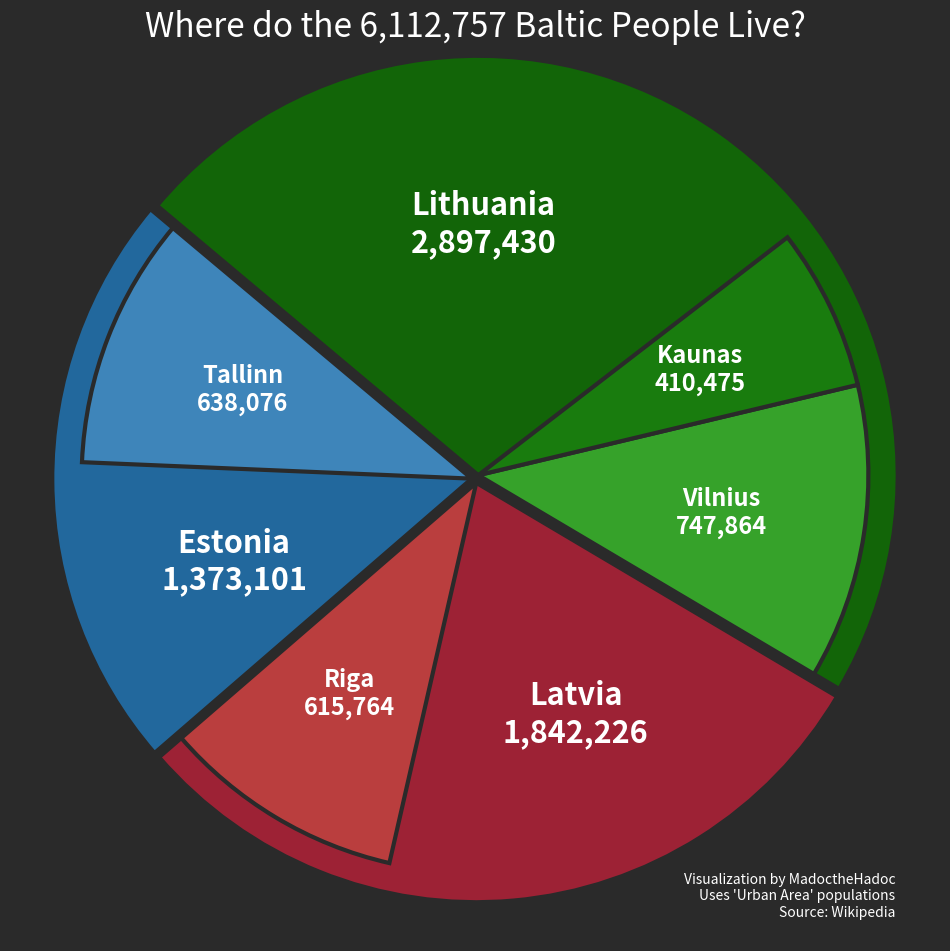

This chart was generated by the following Python code: (Note: this script raises an exception after producing the figure.)
import matplotlib.pyplot as plt
from matplotlib.patches import Wedge
import numpy as np

# ==================== STYLE CONSTANTS ====================
BG_COLOR = '#2a2a2a'

# Define editable color palette
CITY_COLORS = [
    "#22689d", "#3e85ba",  # Estonia (Tallinn, rest)
    "#9d2235", "#ba3e3e",  # Latvia (Riga, rest)
    "#126508", "#36a22a", "#197c0e"  # Lithuania (Vilnius, Kaunas, rest)
]

# ==================== DATA ====================
BALTIC_POPULATIONS = [
    {'countries': 'Estonia', 'population': 1373101, 'cities': [
        ('Tallinn', 638076)
    ]},
    {'countries': 'Latvia', 'population': 1842226, 'cities': [
        ('Riga', 615764)
    ]},
    {'countries': 'Lithuania', 'population': 2897430, 'cities': [
        ('Vilnius', 747864),
        ('Kaunas', 410475)
    ]}
]

# ==================== FUNCTIONS ====================
def prepare_pie_data(data):
    """Prepare labels, sizes, and explode groups for pie chart."""
    labels, sizes, explode_groups = [], [], []
    group_id = 0

    for country in data:
        country_name = country['countries']
        country_pop = country['population']

        city_pops = [pop for city, pop in country['cities']]
        city_names = [city for city, pop in country['cities']]

        sum_city_pops = sum(city_pops)
        rest = country_pop - sum_city_pops

        # Add city slices
        for city, pop in zip(city_names, city_pops):
            labels.append(f"{city}\n{pop:,}")
            sizes.append(pop)
            explode_groups.append(group_id)

        # Add remaining country population slice
        if rest > 0:
            labels.append(f"Rest of {country_name}\n{rest:,}")
            sizes.append(rest)
            explode_groups.append(group_id)

        group_id += 1

    return labels, sizes, explode_groups

def create_base_plot():
    """Create figure and axis with consistent styling."""
    fig, ax = plt.subplots(figsize=(12, 12))
    fig.patch.set_facecolor(BG_COLOR)
    ax.set_facecolor(BG_COLOR)
    return fig, ax

def plot_population_pie(ax, data, colors, explode_dist=0.01):
    """
    Layered pie chart:
    - Outer arc = full country
    - Inner arcs = cities inside country
    - Cities at smaller radius
    - Country label placed in remaining section
    - City labels formatted as 'Name - population'
    """
    total_pop = sum(c['population'] for c in data)
    start_angle = 140
    current_angle = start_angle

    wedges = []
    texts = []

    color_idx = 0  # for indexing colors

    for country_idx, country in enumerate(data):
        country_name = country['countries']
        country_pop = country['population']
        cities = country['cities']

        # Colors: country background + city colors
        country_color = colors[color_idx % len(colors)]
        city_colors = colors[color_idx + 1 : color_idx + 1 + len(cities)]
        color_idx += 1 + len(cities)

        # Country arc
        country_angle = (country_pop / total_pop) * 360
        country_mid_angle = current_angle + country_angle / 2
        offset_x = explode_dist * np.cos(np.radians(country_mid_angle))
        offset_y = explode_dist * np.sin(np.radians(country_mid_angle))

        country_wedge = Wedge(
            center=(offset_x, offset_y),
            r=1.0,
            theta1=current_angle,
            theta2=current_angle + country_angle,
            facecolor=country_color,
            edgecolor=BG_COLOR,
            linewidth=3
        )
        ax.add_patch(country_wedge)

        # Draw city wedges
        city_start_angle = current_angle
        inner_radius = 0.93
        total_city_angle = 0
        for city, pop, city_color in zip(cities, [p for _, p in cities], city_colors):
            city_angle = (pop / total_pop) * 360
            if city_angle < 1:
                city_angle = 1
            total_city_angle += city_angle
            city_wedge = Wedge(
                center=(offset_x, offset_y),
                r=inner_radius,
                theta1=city_start_angle,
                theta2=city_start_angle + city_angle,
                facecolor=city_color,
                edgecolor=BG_COLOR,
                linewidth=3
            )
            ax.add_patch(city_wedge)

            # City label formatted with commas
            mid_theta = (city_start_angle + city_start_angle + city_angle) / 2
            label_r = inner_radius * 0.63
            label_x = offset_x + label_r * np.cos(np.radians(mid_theta))
            label_y = offset_y + label_r * np.sin(np.radians(mid_theta))
            city_name, ignored = city
            ax.text(label_x, label_y, f"{city_name}\n{pop:,}", color="white",
                    ha="center", va="center", fontsize=17, fontweight='bold')

            city_start_angle += city_angle

        # Country label in remaining empty section
        remaining_angle = current_angle + country_angle - (current_angle + total_city_angle)
        if remaining_angle > 0:
            empty_mid_angle = current_angle + total_city_angle + remaining_angle / 2
            label_r_country = 0.6 # inside the empty portion of country
            label_x_country = offset_x + label_r_country * np.cos(np.radians(empty_mid_angle))
            label_y_country = offset_y + label_r_country * np.sin(np.radians(empty_mid_angle))
            country_pop = next(c['population'] for c in BALTIC_POPULATIONS if c['countries'] == country_name)
            ax.text(label_x_country, label_y_country, f"{country_name}\n{country_pop:,}",
                    color="white", ha="center", va="center", fontsize=22, fontweight='bold')

        current_angle += country_angle

    ax.set_xlim(-1.6, 1.6)
    ax.set_ylim(-1.6, 1.6)
    ax.set_aspect('equal')
    ax.axis('off')
    return wedges, texts

def get_group_mid_angle(explode_groups, sizes, group, start_angle, total):
    """Calculate the midpoint angle of a group for proper explode offset."""
    group_indices = [i for i, g in enumerate(explode_groups) if g == group]
    # Compute the start and end angles of the entire group
    start = start_angle + sum(sizes[:group_indices[0]]) / total * 360
    end = start_angle + sum(sizes[:group_indices[-1]+1]) / total * 360
    return (start + end) / 2

def style_chart(ax):
    """Apply chart title and style adjustments."""
    # Calculate total population
    total_population = sum(c['population'] for c in BALTIC_POPULATIONS)
    
    # Format with commas
    total_formatted = f"{total_population:,}"
    
    # Set title including total population and move it slightly down
    ax.set_title(f'Where do the {total_formatted} Baltic People Live?',
                 color='white', fontsize=24, y=0.97) 

    # Add credits in smaller text at bottom-right
    ax.text(1, -1.05, "Visualization by MadoctheHadoc\nUses 'Urban Area' populations\nSource: Wikipedia", 
            color='white', fontsize=10, ha='right', va='bottom', alpha=1.0)
    
    plt.axis('equal')

# ==================== MAIN FUNCTION ====================
def plot_baltic_population_chart():
    labels, sizes, explode_groups = prepare_pie_data(BALTIC_POPULATIONS)
    fig, ax = create_base_plot()
    plot_population_pie(ax, BALTIC_POPULATIONS, CITY_COLORS)
    style_chart(ax)
    plt.savefig("visualizations/BalticPopulation.png", dpi=300, bbox_inches='tight')
    plt.close(fig)

# ==================== EXECUTE ====================
if __name__ == "__main__":
    plot_baltic_population_chart()
